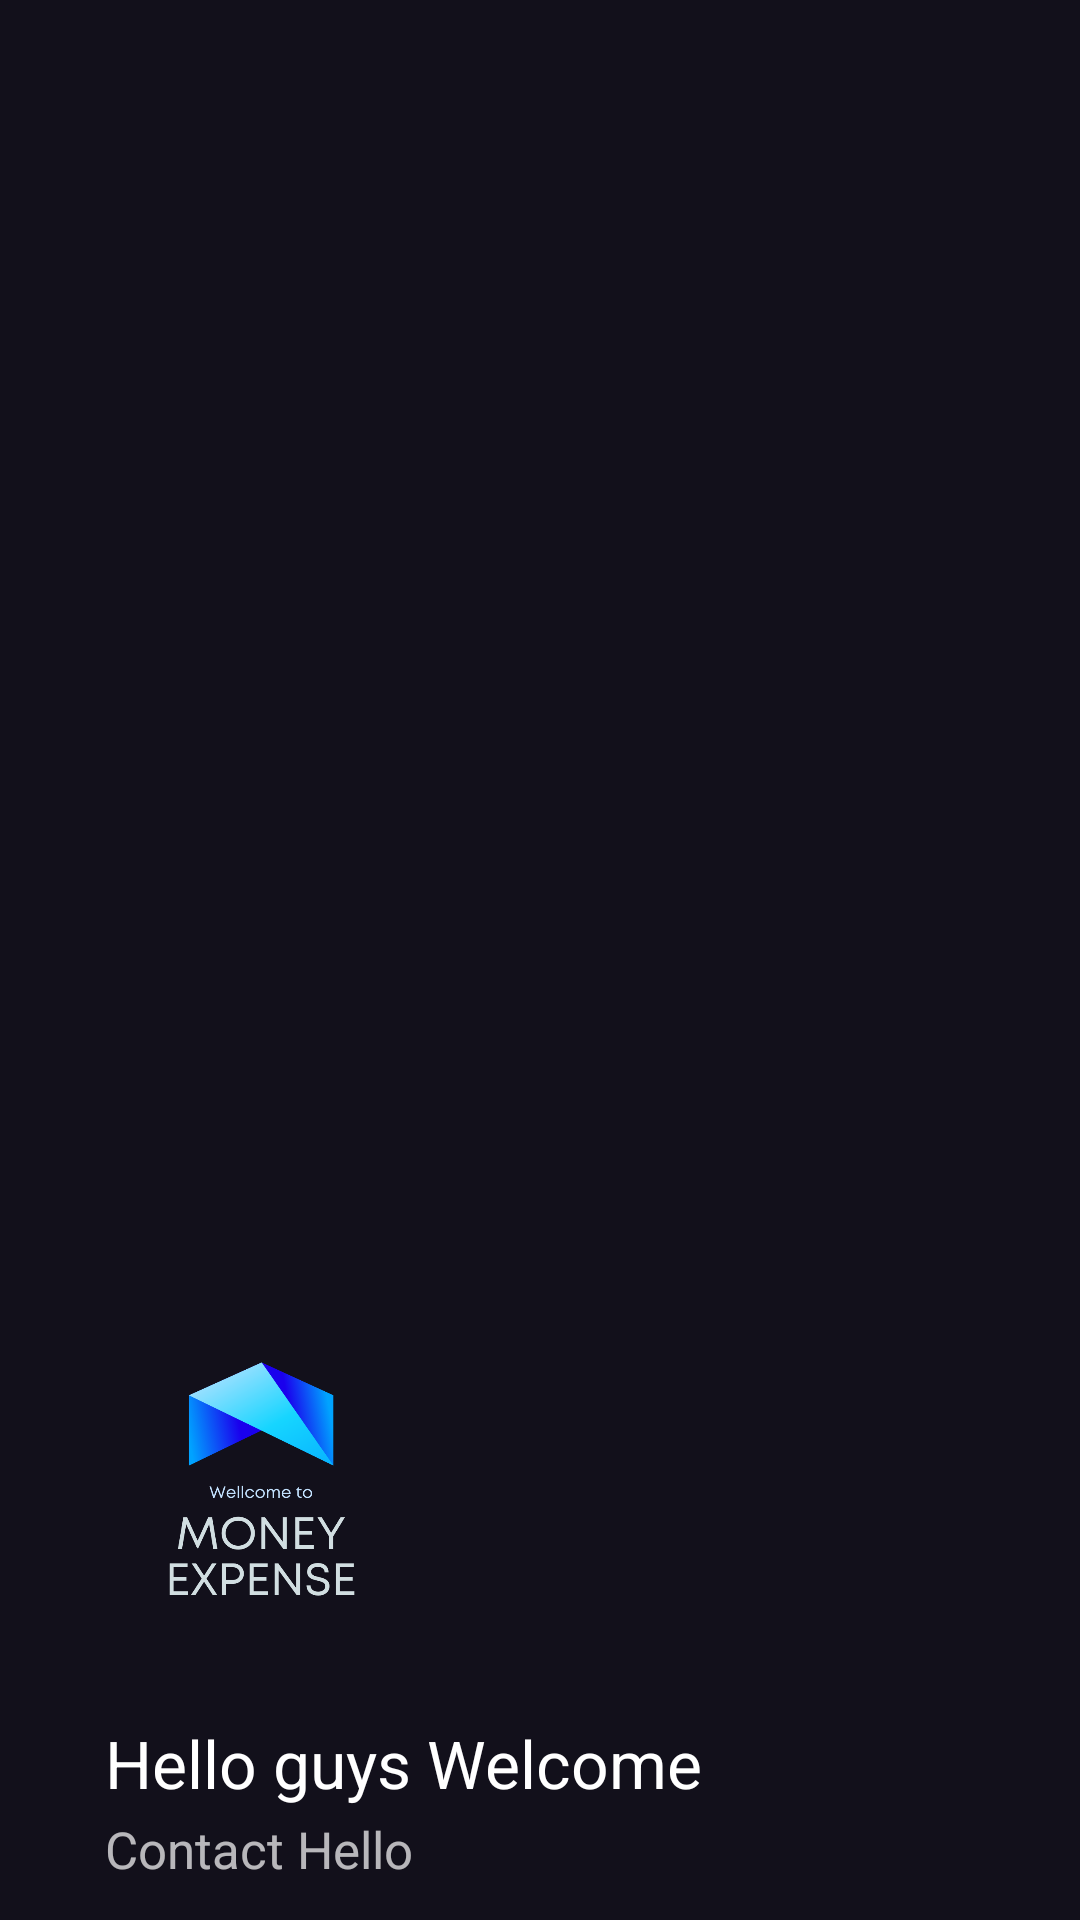

This screen was rendered from an Android layout file. Write that file and the resources it references.
<!-- AndroidManifest.xml: application theme Theme.M_expense -->
<!-- res/layout/nav_head.xml -->
<?xml version="1.0" encoding="utf-8"?>
<LinearLayout xmlns:android="http://schemas.android.com/apk/res/android"
    android:layout_width="match_parent"
    android:layout_height="290dp"
    android:background="@color/back_ground"
    android:gravity="bottom"
    android:orientation="vertical"
    android:theme="@style/ThemeOverlay.AppCompat.Dark">

    <ImageView
        android:layout_width="174dp"
        android:layout_height="141dp"
        android:src="@drawable/logomobile" />

    <TextView
        android:layout_width="278dp"
        android:layout_height="40dp"
        android:paddingLeft="35dp"
        android:paddingTop="8dp"
        android:text="Hello guys Welcome back!"
        android:textAppearance="@style/TextAppearance.AppCompat.Body1"
        android:textSize="22sp" />

    <TextView
        android:layout_width="218dp"
        android:layout_height="35dp"
        android:textSize="17sp"
        android:paddingLeft="35dp"
        android:text="Contact Hello" />
</LinearLayout>
<!-- resources referenced by this layout -->
<resources>
  <color name="back_ground">#12101B</color>
  <!-- drawable logomobile: png bitmap (drawable-v24, 47715 bytes) -->
  <style name="Theme.M_expense" parent="Theme.MaterialComponents.DayNight.DarkActionBar">
          
  
          <item name="colorPrimaryVariant">@color/purple_700</item>
          <item name="colorOnPrimary">@color/white</item>
          
          <item name="colorSecondary">@color/teal_200</item>
          <item name="colorSecondaryVariant">@color/teal_700</item>
          <item name="colorOnSecondary">@color/black</item>
          
          <item name="android:statusBarColor" tools:targetApi="l">?attr/colorPrimaryVariant</item>
          
      </style>
  <color name="purple_700">#FF3700B3</color>
  <color name="white">#FFFFFFFF</color>
  <color name="teal_200">#FF03DAC5</color>
  <color name="teal_700">#FF018786</color>
  <color name="black">#FF000000</color>
</resources>
